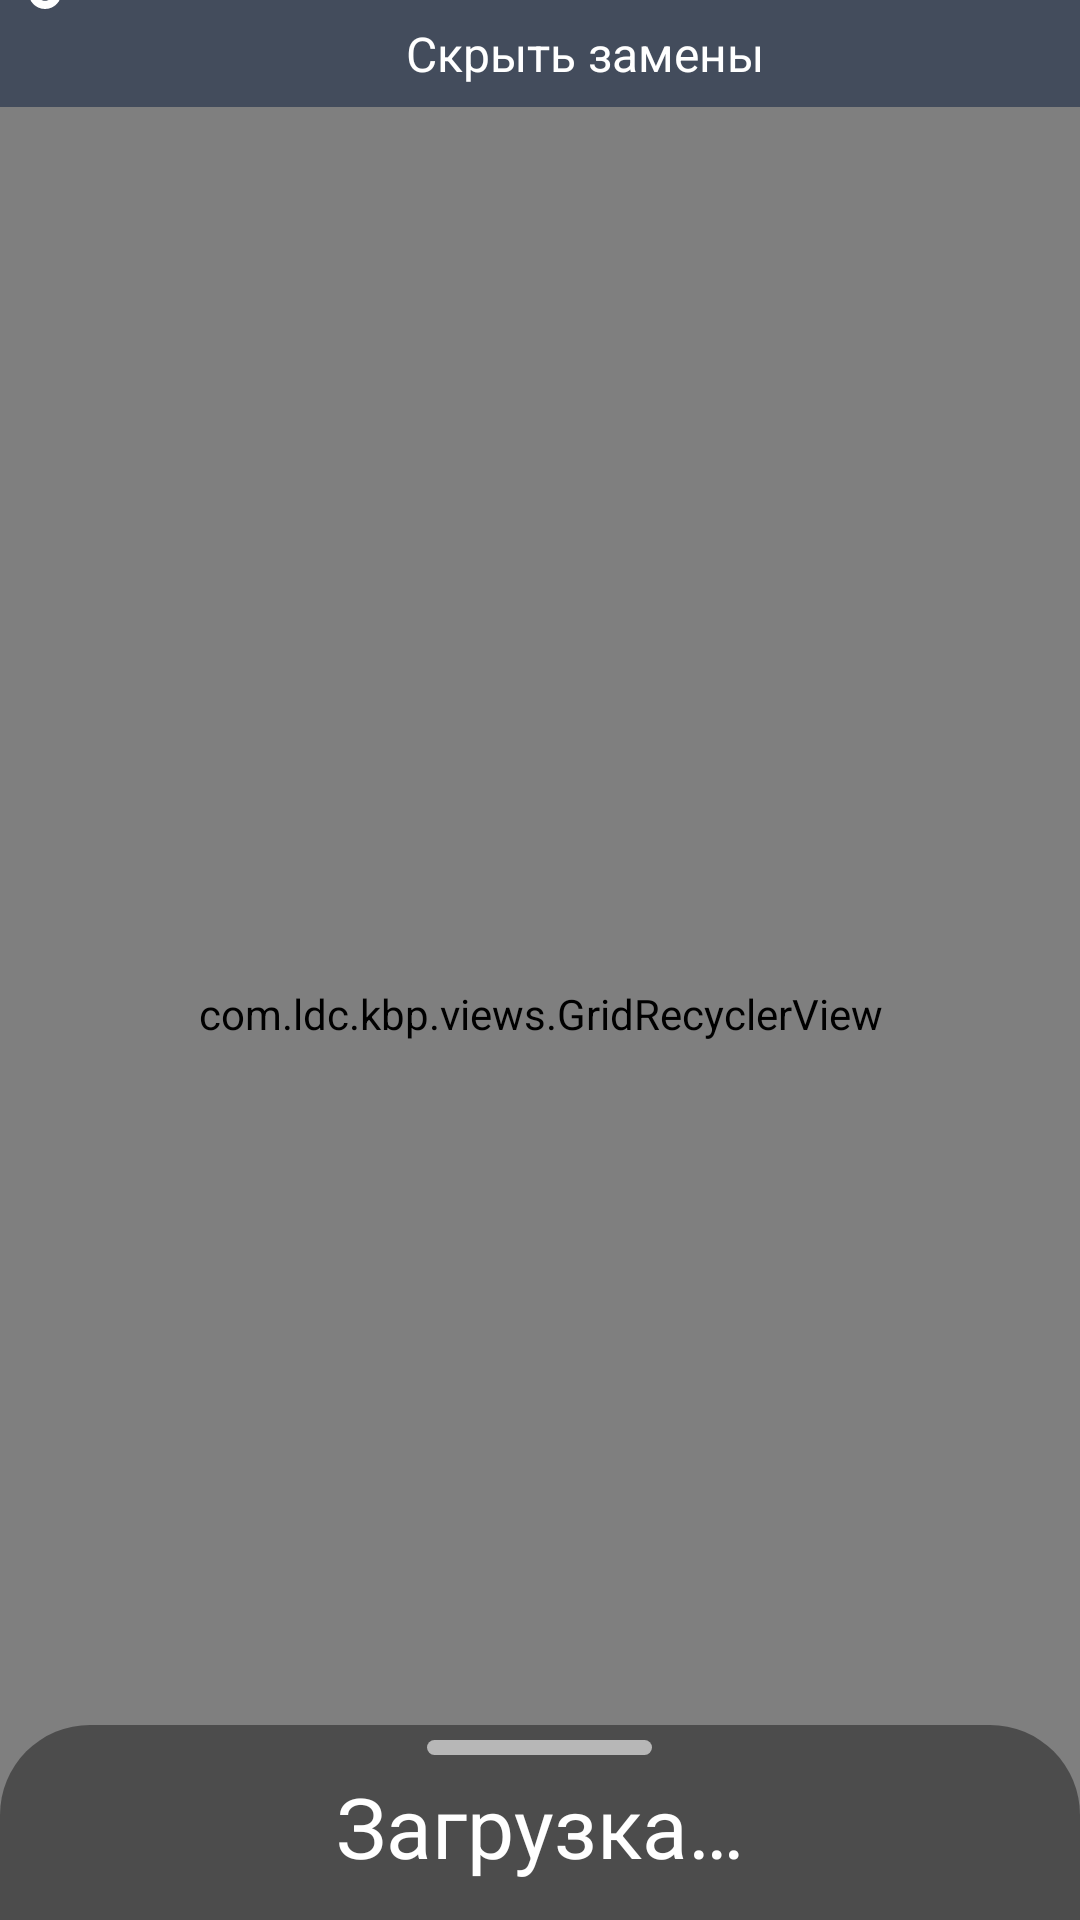

This screen was rendered from an Android layout file. Write that file and the resources it references.
<!-- AndroidManifest.xml: application theme Theme.MyApplication -->
<!-- res/layout/fragment_timetable.xml -->
<?xml version="1.0" encoding="utf-8"?>
<androidx.coordinatorlayout.widget.CoordinatorLayout xmlns:android="http://schemas.android.com/apk/res/android"
        xmlns:app="http://schemas.android.com/apk/res-auto"
        xmlns:tools="http://schemas.android.com/tools"
        android:layout_width="match_parent"
        android:layout_height="match_parent"
        android:background="@color/background">

    <androidx.constraintlayout.widget.ConstraintLayout
            android:layout_width="match_parent"
            android:layout_height="match_parent">

        <LinearLayout
                android:layout_width="wrap_content"
                android:layout_height="wrap_content"
                app:layout_constraintBottom_toTopOf="@+id/lessons_index_scroll"
                app:layout_constraintStart_toStartOf="parent"
                app:layout_constraintTop_toTopOf="parent"
                android:orientation="vertical">

            <ImageView
                    android:id="@+id/bell_image"
                    android:layout_width="@dimen/lesson_index_width"
                    android:layout_height="@dimen/lesson_index_width"
                    android:contentDescription="@string/app_name"
                    android:src="@drawable/ic_bell" />

            <ImageView
                    android:id="@+id/search_image"
                    android:layout_width="@dimen/lesson_index_width"
                    android:layout_height="@dimen/lesson_index_width"
                    android:contentDescription="@string/app_name"
                    android:src="@drawable/ic_search" />

            <ImageView
                    android:id="@+id/update_image"
                    android:layout_width="@dimen/lesson_index_width"
                    android:layout_height="@dimen/lesson_index_width"
                    android:contentDescription="@string/app_name"
                    android:src="@drawable/ic_refresh" />
        </LinearLayout>


        <TextView
                android:id="@+id/change_replacement_mode_tv"
                style="@style/week_number_text"
                android:layout_width="0dp"
                android:layout_height="wrap_content"
                android:layout_marginStart="@dimen/lesson_index_width"
                android:paddingVertical="7dp"
                android:text="@string/hide_replacement"
                app:layout_constraintEnd_toEndOf="parent"
                app:layout_constraintStart_toStartOf="parent"
                app:layout_constraintTop_toTopOf="parent" />

        <androidx.recyclerview.widget.RecyclerView
                android:id="@+id/days_of_week_scroll"
                android:layout_width="0dp"
                android:layout_height="wrap_content"
                android:scrollbars="none"
                app:layout_constraintStart_toEndOf="@+id/lessons_index_scroll"
                app:layout_constraintEnd_toEndOf="parent"
                app:layout_constraintTop_toBottomOf="@+id/change_replacement_mode_tv" />

        <androidx.recyclerview.widget.RecyclerView
                android:id="@+id/lessons_index_scroll"
                android:scrollbars="none"
                android:layout_width="wrap_content"
                android:layout_height="0dp"
                app:layoutOrientation="vertical"
                app:recyclerOrientation="vertical"
                app:layout_constraintBottom_toBottomOf="parent"
                app:layout_constraintStart_toStartOf="parent"
                app:layout_constraintTop_toBottomOf="@+id/days_of_week_scroll" />

        <com.ldc.kbp.views.GridRecyclerView
                android:id="@+id/timetable_scroll"
                android:layout_width="0dp"
                android:layout_height="0dp"
                app:layout_constraintBottom_toBottomOf="parent"
                app:layout_constraintEnd_toEndOf="parent"
                app:layout_constraintStart_toEndOf="@+id/lessons_index_scroll"
                app:layout_constraintTop_toBottomOf="@+id/days_of_week_scroll"
                app:orientation="horizontal"
                app:spaceAfter="@dimen/bottomSpace"
                app:spanCount="7"/>
    </androidx.constraintlayout.widget.ConstraintLayout>


    <LinearLayout
            android:id="@+id/timetable_bottom_sheet"
            android:layout_width="match_parent"
            android:layout_height="wrap_content"
            android:background="@drawable/bottom_sheet"
            android:gravity="center"
            android:orientation="vertical"
            app:behavior_peekHeight="@dimen/bottom_bar_pick_height"
            app:behavior_hideable="false"
            app:layout_behavior="com.google.android.material.bottomsheet.BottomSheetBehavior"
            app:layout_constraintBottom_toBottomOf="parent">

        <View
                android:layout_marginVertical="@dimen/bottom_bar_line_margin"
                android:layout_width="75dp"
                android:layout_height="5dp"
                android:background="@drawable/ic_bottom_line" />

        <TextView
                android:id="@+id/loading_tv"
                android:layout_width="wrap_content"
                android:layout_height="@dimen/bottom_bar_loading"
                android:text="@string/loading"
                android:textColor="@color/lime"
                android:textSize="28sp" />

        <LinearLayout
                android:layout_width="match_parent"
                android:layout_height="@dimen/bottom_bar_week_selector"
                android:gravity="center"
                android:orientation="horizontal">

            <TextView
                    style="@style/head_text"
                    android:layout_width="wrap_content"
                    android:layout_height="wrap_content"
                    android:layout_marginEnd="20dp"
                    android:text="@string/week" />

            <androidx.recyclerview.widget.RecyclerView
                    android:id="@+id/week_selector_recycler"
                    android:layout_width="wrap_content"
                    android:layout_height="wrap_content"
                    android:orientation="horizontal"
                    app:layoutManager="androidx.recyclerview.widget.LinearLayoutManager"
                    tools:itemCount="2"
                    tools:listitem="@layout/item_round_button" />


            <com.ldc.kbp.views.CheckButton
                    android:layout_marginStart="20dp"
                    android:id="@+id/timetable_multi_week"
                    android:layout_width="@dimen/diary_days_of_week_selection_height"
                    android:layout_height="@dimen/diary_days_of_week_selection_height"
                    android:background="@drawable/test_button"
                    android:gravity="center"
                    android:text="@string/multi_week_button"
                    android:textColor="@color/black" />

        </LinearLayout>

        <androidx.recyclerview.widget.RecyclerView
                android:paddingHorizontal="10dp"
                android:id="@+id/subject_expand_recycler"
                android:layout_width="match_parent"
                android:layout_height="@dimen/bottom_bar_subjects_recycler"
                android:layout_marginVertical="@dimen/bottom_bar_margin_v"
                android:orientation="horizontal"
                android:visibility="gone"
                app:layoutManager="androidx.recyclerview.widget.LinearLayoutManager"
                tools:itemCount="4"
                tools:listitem="@layout/item_lesson" />

        <include
                android:id="@+id/groups_selector_fragment"
                android:layout_width="match_parent"
                android:layout_height="@dimen/bottom_bar_group_selection_height"
                layout="@layout/fragment_search" />

    </LinearLayout>
</androidx.coordinatorlayout.widget.CoordinatorLayout>
<!-- res/layout/item_round_button.xml (included above) -->
<?xml version="1.0" encoding="utf-8"?>
<androidx.cardview.widget.CardView
    android:id="@+id/item_round_button_card" xmlns:android="http://schemas.android.com/apk/res/android"
    android:layout_width="40dp"
    android:layout_height="40dp"
    xmlns:app="http://schemas.android.com/apk/res-auto"
    app:cardBackgroundColor="@color/white60"
    app:cardCornerRadius="15dp">

    <TextView
        android:id="@+id/item_round_button_text"
        android:textColor="@color/black"
        android:gravity="center"
        android:layout_width="match_parent"
        android:layout_height="match_parent"/>

</androidx.cardview.widget.CardView>
<!-- res/layout/item_lesson.xml (included above) -->
<?xml version="1.0" encoding="utf-8"?>
<RelativeLayout xmlns:android="http://schemas.android.com/apk/res/android"
        xmlns:app="http://schemas.android.com/apk/res-auto"
        android:layout_width="wrap_content"
        android:layout_height="wrap_content">

    <androidx.constraintlayout.widget.ConstraintLayout
            android:id="@+id/item_subject_layout"
            android:layout_width="@dimen/item_subject_width_with_padding"
            android:layout_height="@dimen/item_subject_height_with_padding"
            android:padding="@dimen/item_subject_margin">

        <RelativeLayout
                android:layout_width="match_parent"
                android:layout_height="match_parent">

            <androidx.cardview.widget.CardView
                    android:id="@+id/item_subject_card_view"
                    android:layout_width="match_parent"
                    android:layout_height="match_parent"
                    app:cardBackgroundColor="@color/timetable_empty_subject_bg"
                    app:cardCornerRadius="32dp">

                <androidx.constraintlayout.widget.ConstraintLayout
                        android:layout_width="match_parent"
                        android:layout_height="match_parent"
                        android:layout_margin="15dp">

                    <TextView
                            android:id="@+id/item_subject_card_tv"
                            style="@style/subject_text"
                            android:layout_width="wrap_content"
                            android:layout_height="wrap_content"
                            android:textStyle="bold"
                            app:layout_constraintStart_toStartOf="parent"
                            app:layout_constraintTop_toTopOf="parent" />

                    <TextView
                            android:id="@+id/item_teacher_card_tv"
                            style="@style/subject_text"
                            android:layout_width="wrap_content"
                            android:layout_height="wrap_content"
                            app:layout_constraintBottom_toTopOf="@+id/item_room_card_tv"
                            app:layout_constraintStart_toStartOf="parent"
                            app:layout_constraintTop_toBottomOf="@+id/item_subject_card_tv" />

                    <TextView
                            android:id="@+id/item_room_card_tv"
                            style="@style/subject_text"
                            android:layout_width="wrap_content"
                            android:layout_height="wrap_content"
                            app:layout_constraintBottom_toBottomOf="parent"
                            app:layout_constraintStart_toStartOf="parent" />

                    <TextView
                            android:id="@+id/item_group_card_tv"
                            style="@style/subject_text"
                            android:layout_width="wrap_content"
                            android:layout_height="wrap_content"
                            app:layout_constraintBottom_toBottomOf="parent"
                            app:layout_constraintEnd_toEndOf="parent" />


                </androidx.constraintlayout.widget.ConstraintLayout>
            </androidx.cardview.widget.CardView>

        </RelativeLayout>

        <LinearLayout
                android:layout_width="match_parent"
                android:layout_height="match_parent"
                android:orientation="horizontal">

            <Button
                    android:id="@+id/item_subject_prev_lesson_btn"
                    style="?android:attr/buttonBarButtonStyle"
                    android:layout_width="match_parent"
                    android:layout_height="match_parent"
                    android:layout_weight="1"
                    android:background="@color/transparent" />

            <Button
                    android:id="@+id/item_subject_next_lesson_btn"
                    style="?android:attr/buttonBarButtonStyle"
                    android:layout_width="match_parent"
                    android:layout_height="match_parent"
                    android:layout_weight="1"
                    android:background="@color/transparent" />
        </LinearLayout>

        <ImageView
                android:layout_marginTop="5dp"
                android:id="@+id/item_subject_expand_image"
                android:layout_width="wrap_content"
                android:layout_height="wrap_content"
                android:background="@drawable/ic_expand"
                android:contentDescription="@string/app_name"
                android:visibility="invisible"
                app:layout_constraintEnd_toEndOf="parent"
                app:layout_constraintTop_toTopOf="parent" />
    </androidx.constraintlayout.widget.ConstraintLayout>
</RelativeLayout>
<!-- res/layout/fragment_search.xml (included above) -->
<?xml version="1.0" encoding="utf-8"?>
<androidx.constraintlayout.widget.ConstraintLayout
        xmlns:android="http://schemas.android.com/apk/res/android"
        xmlns:app="http://schemas.android.com/apk/res-auto"
        android:layout_width="match_parent"
        android:layout_height="@dimen/bottom_bar_group_selection_height"
        android:paddingHorizontal="10dp"
        android:background="@color/background_search">

    <EditText
            android:id="@+id/search_edit"
            android:layout_width="0dp"
            android:layout_height="wrap_content"
            android:autofillHints="name"
            android:hint="@string/search_hint"
            android:inputType="text"
            android:labelFor="@+id/groups_recycler"
            app:layout_constraintEnd_toEndOf="parent"
            app:layout_constraintStart_toStartOf="parent"
            app:layout_constraintTop_toTopOf="parent"/>

    <androidx.recyclerview.widget.RecyclerView
            android:id="@+id/category_recycler"
            android:layout_width="0dp"
            android:layout_height="wrap_content"
            android:layout_marginEnd="15dp"
            android:orientation="horizontal"
            app:layoutManager="androidx.recyclerview.widget.LinearLayoutManager"
            app:layout_constraintEnd_toEndOf="parent"
            app:layout_constraintStart_toStartOf="parent"
            app:layout_constraintTop_toBottomOf="@+id/search_edit"/>

    <androidx.recyclerview.widget.RecyclerView
            android:id="@+id/groups_recycler"
            android:layout_width="match_parent"
            android:layout_height="0dp"
            android:focusableInTouchMode="true"
            android:orientation="vertical"
            app:layoutManager="androidx.recyclerview.widget.LinearLayoutManager"
            app:layout_constraintBottom_toBottomOf="parent"
            app:layout_constraintTop_toBottomOf="@id/category_recycler"/>
</androidx.constraintlayout.widget.ConstraintLayout>
<!-- resources referenced by this layout -->
<resources>
  <color name="background">#434C5C</color>
  <color name="background_search">#282E37</color>
  <color name="black">#FF000000</color>
  <color name="lime">#FFFFFFFF</color>
  <color name="timetable_empty_subject_bg">#505A64</color>
  <color name="transparent">#00000000</color>
  <color name="white60">#99FFFFFF</color>
  <dimen name="bottomSpace">60dp</dimen>
  <dimen name="bottom_bar_group_selection_height">350dp</dimen>
  <dimen name="bottom_bar_line_margin">5dp</dimen>
  <dimen name="bottom_bar_loading">50dp</dimen>
  <dimen name="bottom_bar_margin_v">10dp</dimen>
  <dimen name="bottom_bar_pick_height">65dp</dimen>
  <dimen name="bottom_bar_subjects_recycler">130dp</dimen>
  <dimen name="bottom_bar_week_selector">50dp</dimen>
  <dimen name="diary_days_of_week_selection_height">40dp</dimen>
  <dimen name="item_subject_height_with_padding">130dp</dimen>
  <dimen name="item_subject_margin">10dp</dimen>
  <dimen name="item_subject_width_with_padding">200dp</dimen>
  <dimen name="lesson_index_width">30dp</dimen>
  <!-- drawable bottom_sheet (drawable) -->
  <?xml version="1.0" encoding="utf-8"?>
  <shape xmlns:android="http://schemas.android.com/apk/res/android"
      android:shape="rectangle">
      <solid android:color="@color/black40"/>
      <corners android:topLeftRadius="30dp" android:topRightRadius="30dp"/>
  </shape>
  <!-- drawable ic_bottom_line (drawable) -->
  <?xml version="1.0" encoding="utf-8"?>
  <shape xmlns:android="http://schemas.android.com/apk/res/android" android:shape="rectangle">
      <solid android:color="@color/white60"/>
      <corners android:radius="25dp"/>
  </shape>
  <!-- drawable test_button (drawable) -->
  <?xml version="1.0" encoding="utf-8"?>
  <selector xmlns:android="http://schemas.android.com/apk/res/android">
      <item android:state_selected="true" android:drawable="@drawable/ic_circle_selected" />
      <item android:state_selected="false"  android:drawable="@drawable/ic_circle" />
  </selector>
  <string name="app_name">Studyum</string>
  <string name="hide_replacement">Скрыть замены</string>
  <string name="loading">Загрузка…</string>
  <string name="multi_week_button">M</string>
  <string name="search_hint">Поиск</string>
  <string name="week">Неделя</string>
  <style name="head_text">
          <item name="android:textSize">20sp</item>
          <item name="android:textColor">@color/lime</item>
          <item name="android:gravity">center</item>
      </style>
  <style name="subject_text">
          <item name="android:textSize">15sp</item>
          <item name="android:textColor">@color/black</item>
      </style>
  <style name="week_number_text" parent="head_text">
          <item name="android:textSize">16sp</item>
          <item name="android:layout_height">@dimen/day_of_week_height</item>
          <item name="android:layout_width">wrap_content</item>
      </style>
  <color name="black40">#66000000</color>
  <color name="timetable_more_subject_bg">#F3EAB3</color>
  <!-- drawable ic_circle_selected (drawable) -->
  <?xml version="1.0" encoding="utf-8"?>
  <shape xmlns:android="http://schemas.android.com/apk/res/android" android:shape="oval">
      <solid android:color="@color/orange90"/>
      <size android:height="40dp" android:width="40dp"/>
  </shape>
  <!-- drawable ic_circle (drawable) -->
  <?xml version="1.0" encoding="utf-8"?>
  <shape xmlns:android="http://schemas.android.com/apk/res/android" android:shape="oval">
      <solid android:color="@color/white60"/>
      <size android:height="40dp" android:width="40dp"/>
  </shape>
  <dimen name="day_of_week_height">30dp</dimen>
  <color name="all">#E6BA92</color>
  <color name="orange90">#E6E6BA92</color>
</resources>
